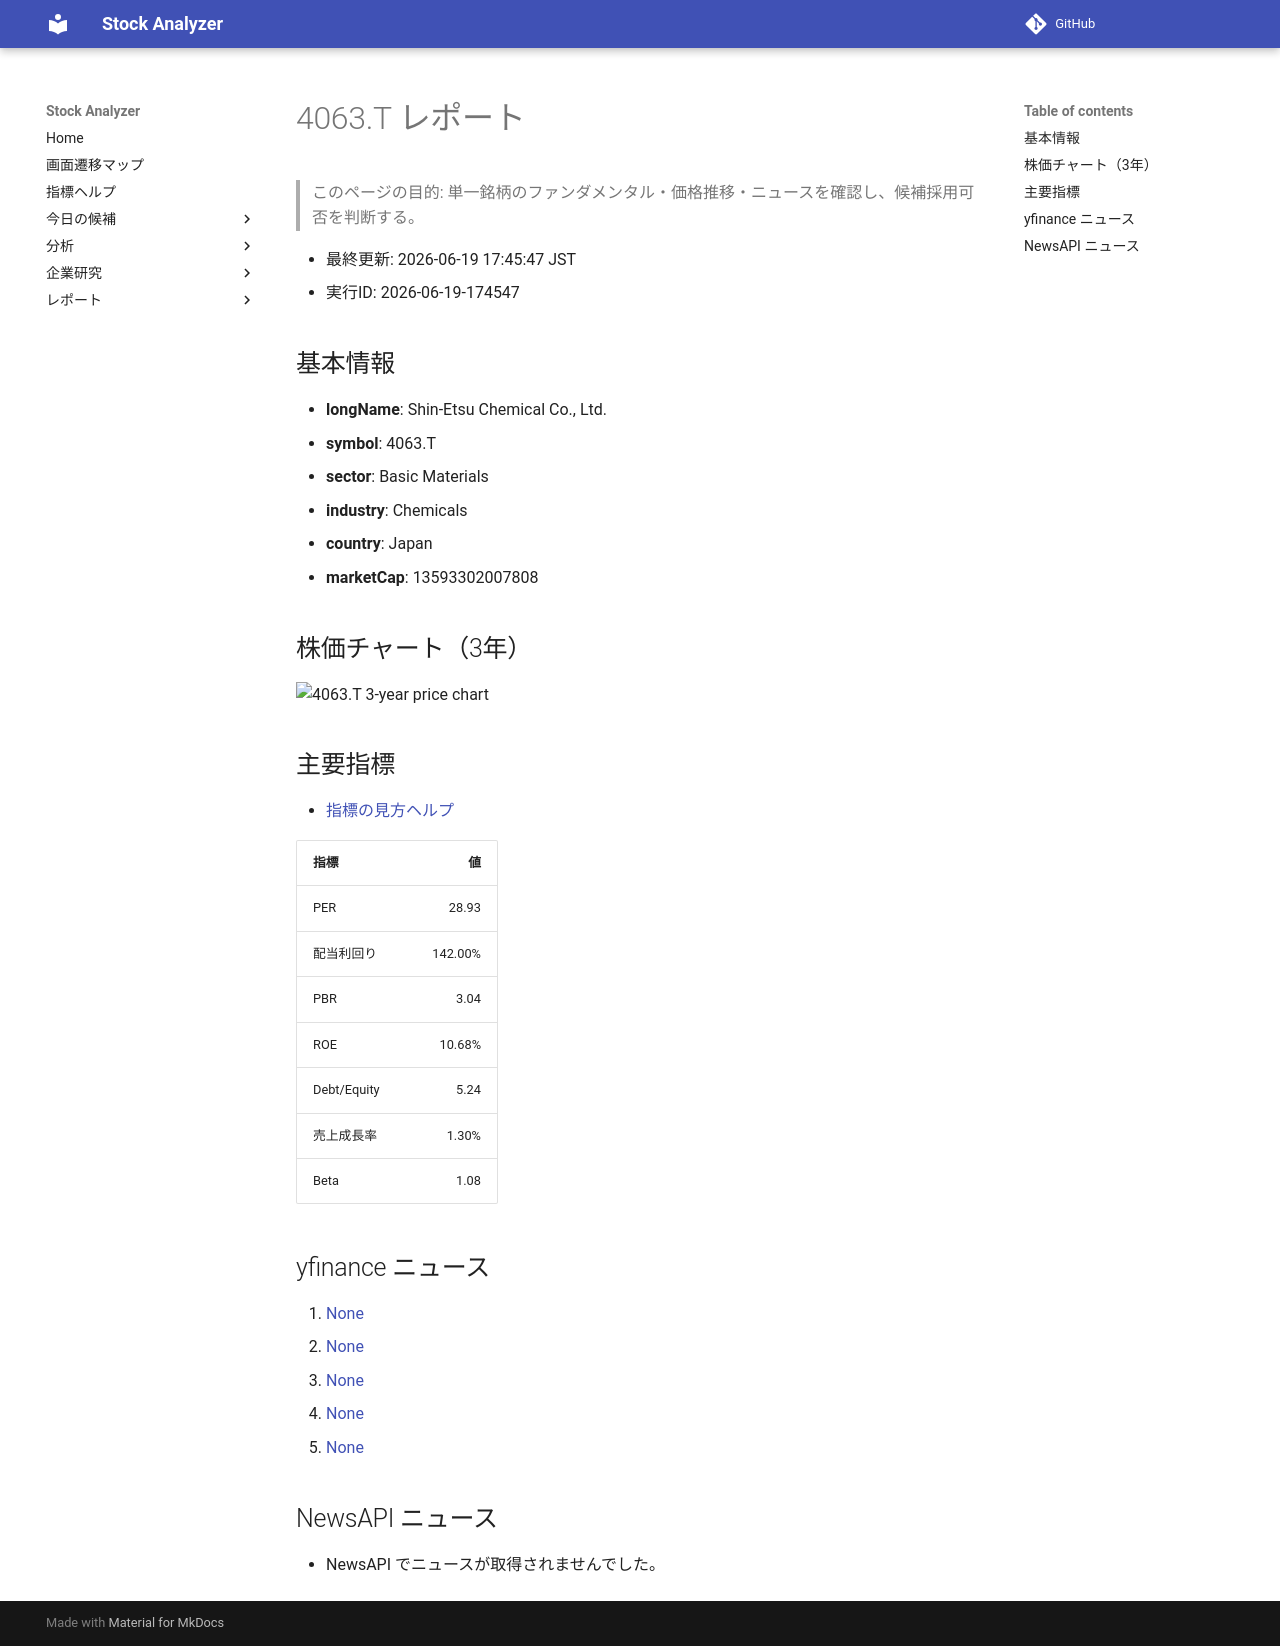

repository: Yumi-note/Making-APP · page: reports/2026-06-19/174547/4063_T/index.html · generator: mkdocs

# 4063.T レポート

> このページの目的: 単一銘柄のファンダメンタル・価格推移・ニュースを確認し、候補採用可否を判断する。

- 最終更新: 2026-06-19 17:45:47 JST
- 実行ID: 2026-06-19-174547

## 基本情報

- **longName**: Shin-Etsu Chemical Co., Ltd.
- **symbol**: 4063.T
- **sector**: Basic Materials
- **industry**: Chemicals
- **country**: Japan
- **marketCap**: 13593302007808

## 株価チャート（3年）

![4063.T 3-year price chart](4063_T_3y.png)

## 主要指標

- [指標の見方ヘルプ](../../../../indicators.md)

| 指標 | 値 |
|---|---:|
| PER | 28.93 |
| 配当利回り | 142.00% |
| PBR | 3.04 |
| ROE | 10.68% |
| Debt/Equity | 5.24 |
| 売上成長率 | 1.30% |
| Beta | 1.08 |

## yfinance ニュース

1. [None](None)
2. [None](None)
3. [None](None)
4. [None](None)
5. [None](None)

## NewsAPI ニュース

- NewsAPI でニュースが取得されませんでした。
